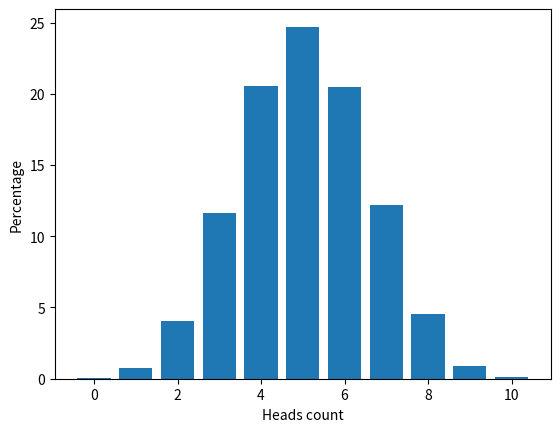

This figure's Python source:
import random
import matplotlib.pyplot as plt


def flip_coin() -> dict:
    table_statistic = {i: 0 for i in range(11)}
    for _ in range(10000):
        head_count = 0
        for _ in range(10):
            result = random.randint(0, 1)
            if result == 1:
                head_count += 1

        table_statistic[head_count] += 1

    percentages = {}
    for head_count, count in table_statistic.items():
        percentage = (count / 10000) * 100
        percentages[head_count] = percentage
    return percentages


def draw_gaussian_distribution_graph() -> None:
    result = flip_coin()
    list_x = list(result.keys())
    list_y = list(result.values())
    plt.bar(list_x, list_y)
    plt.xlabel("Heads count")
    plt.ylabel("Percentage")
    plt.show()


if __name__ == "__main__":
    draw_gaussian_distribution_graph()
